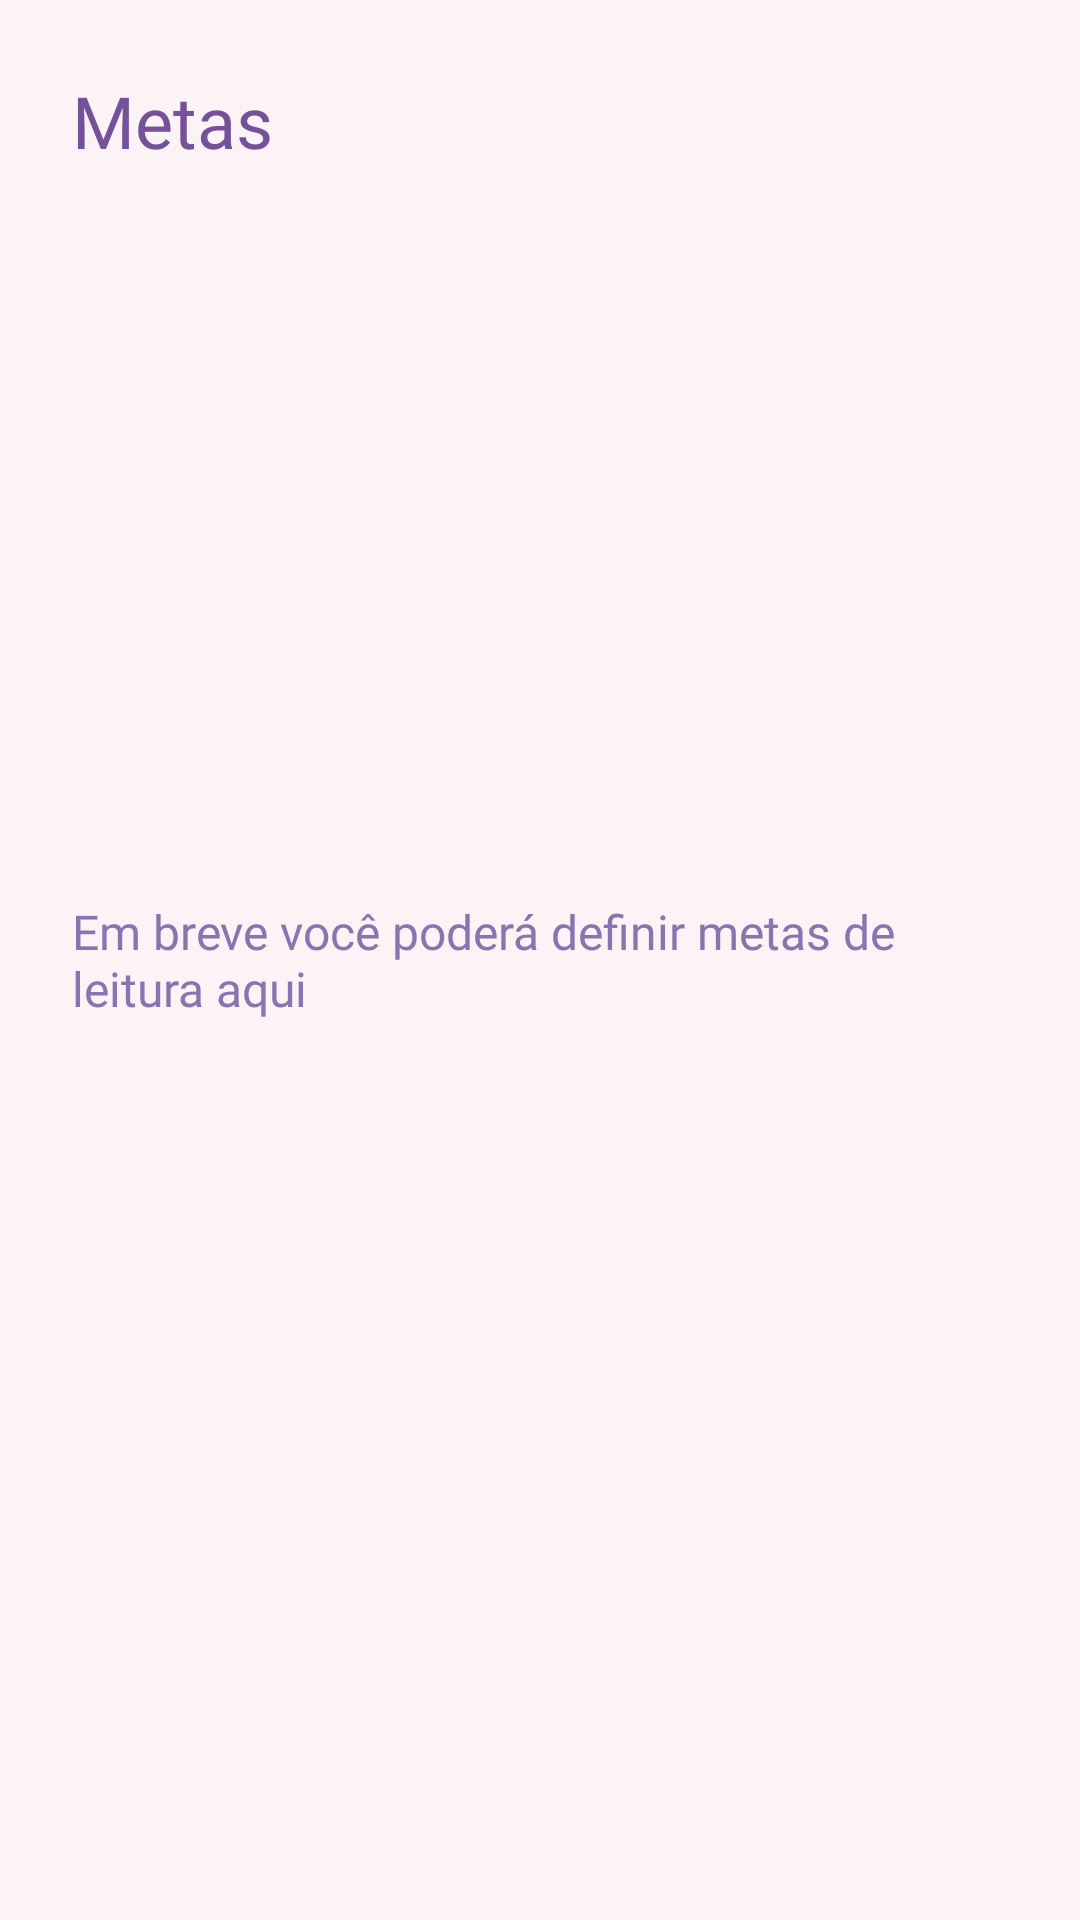

This screen was rendered from an Android layout file. Write that file and the resources it references.
<!-- AndroidManifest.xml: application theme Theme.Lume -->
<!-- res/layout/fragment_metas.xml -->
<?xml version="1.0" encoding="utf-8"?>
<androidx.constraintlayout.widget.ConstraintLayout xmlns:android="http://schemas.android.com/apk/res/android"
    xmlns:app="http://schemas.android.com/apk/res-auto"
    android:layout_width="match_parent"
    android:layout_height="match_parent"
    android:background="@color/backgorund_branco"
    android:padding="24dp">

    <TextView
        android:layout_width="wrap_content"
        android:layout_height="wrap_content"
        android:fontFamily="@font/poppinsbold"
        android:text="Metas"
        android:textColor="@color/roxo_primario"
        android:textSize="24sp"
        app:layout_constraintStart_toStartOf="parent"
        app:layout_constraintTop_toTopOf="parent" />

    <TextView
        android:layout_width="wrap_content"
        android:layout_height="wrap_content"
        android:fontFamily="@font/poppinsregular"
        android:text="Em breve você poderá definir metas de leitura aqui"
        android:textColor="@color/roxo_secundario"
        android:textSize="16sp"
        app:layout_constraintBottom_toBottomOf="parent"
        app:layout_constraintEnd_toEndOf="parent"
        app:layout_constraintStart_toStartOf="parent"
        app:layout_constraintTop_toTopOf="parent" />

</androidx.constraintlayout.widget.ConstraintLayout>
<!-- resources referenced by this layout -->
<resources>
  <color name="backgorund_branco">#FCF3F6</color>
  <color name="roxo_primario">#75519A</color>
  <color name="roxo_secundario">#8C72AE</color>
  <style name="Theme.Lume" parent="Base.Theme.Lume" />
  <style name="Base.Theme.Lume" parent="Theme.Material3.DayNight.NoActionBar">
          
          
      </style>
</resources>
